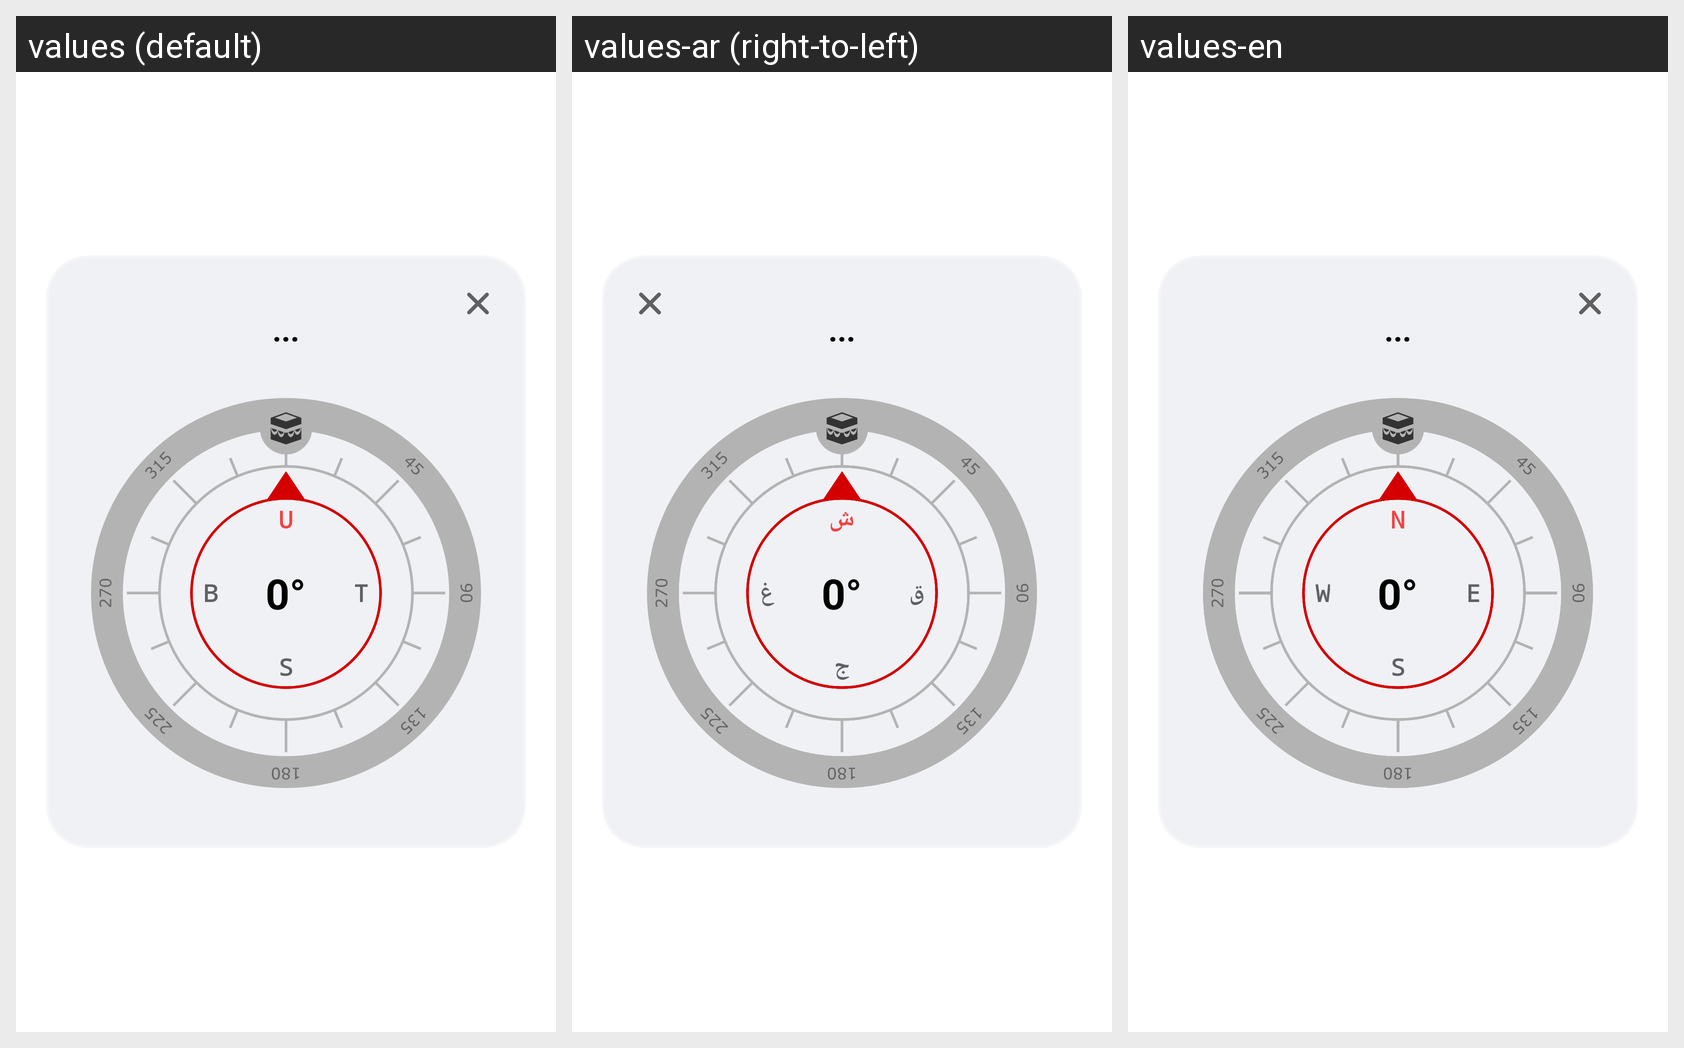

This grid shows one Android layout under several languages. Give, for every string resource on the screen, its name, the default text and each shown locale's text.
Android screen res/layout/activity_compass.xml rendered under 3 locales, left to right: values (default), values-ar (right-to-left), values-en. Device: Nexus 5 (rendered at 1080×1920; each locale shown at half size, 540×960, under a caption strip naming it); theme Theme.CompassPopup.
Strings drawn on this screen, with the default value and each locale's value (text and hints the layout hard-codes, and strings that could not be matched under every locale, appear in the picture but are not listed):

dir_north
  values: U
  values-ar: ش
  values-en: N

dir_east
  values: T
  values-ar: ق
  values-en: E

dir_south
  values: S
  values-ar: ج
  values-en: S

dir_west
  values: B
  values-ar: غ
  values-en: W
